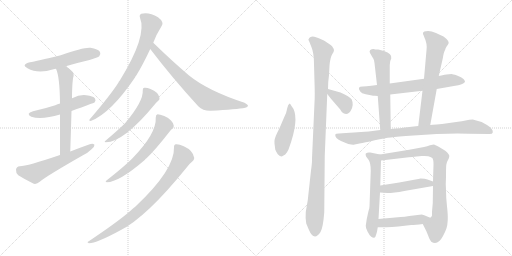
t = 0.00 s
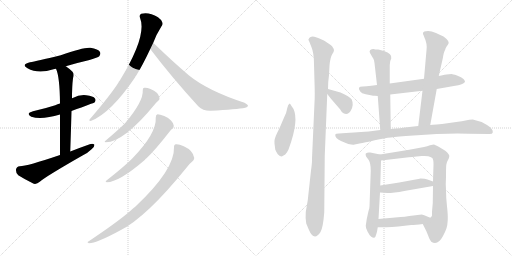
t = 3.06 s
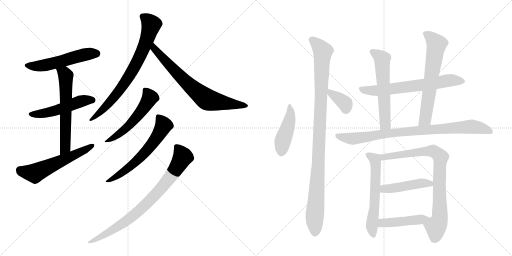
t = 6.13 s
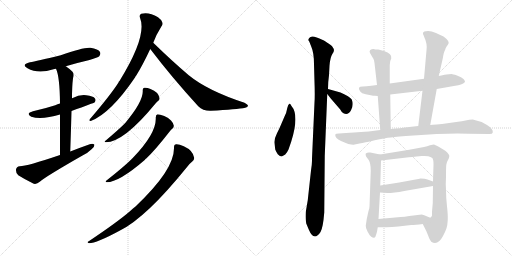
t = 9.19 s
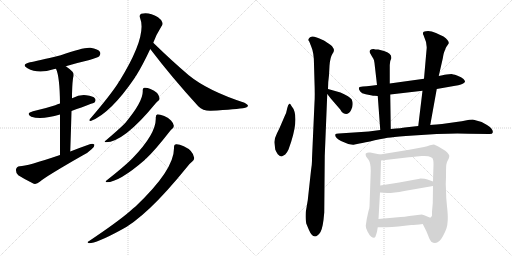
t = 12.25 s
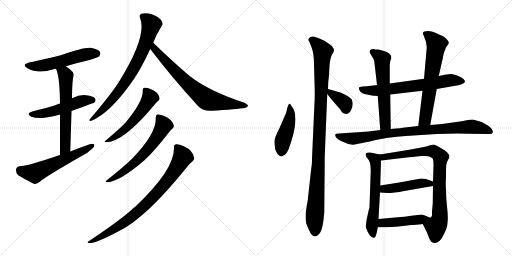
t = 15.31 s

The animated SVG that drew these frames (rendered in a browser with its animation timeline set to each time). Animation: 20 CSS @keyframes rules; one cycle of 15.31 s.

<svg version="1.1" viewBox="0 0 2048 1024" xmlns="http://www.w3.org/2000/svg">
  <g stroke="lightgray" stroke-dasharray="1,1" stroke-width="1" transform="scale(4, 4)">
    <line x1="0" y1="0" x2="256" y2="256"></line>
    <line x1="256" y1="0" x2="0" y2="256"></line>
    <line x1="128" y1="0" x2="128" y2="256"></line>
    <line x1="0" y1="128" x2="256" y2="128"></line>
    <line x1="256" y1="0" x2="512" y2="256"></line>
    <line x1="512" y1="0" x2="256" y2="256"></line>
    <line x1="384" y1="0" x2="384" y2="256"></line>
    <line x1="256" y1="128" x2="512" y2="128"></line>
  </g>
<g transform="scale(1, -1) translate(0, -850)">
   <style type="text/css">
    @keyframes keyframes0 {
      from {
       stroke: black;
       stroke-dashoffset: 537;
       stroke-width: 128;
       }
       64% {
       animation-timing-function: step-end;
       stroke: black;
       stroke-dashoffset: 0;
       stroke-width: 128;
       }
       to {
       stroke: black;
       stroke-width: 1024;
       }
       }
       #make-me-a-hanzi-animation-0 {
         animation: keyframes0 0.687012s both;
         animation-delay: 0.000000s;
         animation-timing-function: linear;
       }
    @keyframes keyframes1 {
      from {
       stroke: black;
       stroke-dashoffset: 512;
       stroke-width: 128;
       }
       63% {
       animation-timing-function: step-end;
       stroke: black;
       stroke-dashoffset: 0;
       stroke-width: 128;
       }
       to {
       stroke: black;
       stroke-width: 1024;
       }
       }
       #make-me-a-hanzi-animation-1 {
         animation: keyframes1 0.666667s both;
         animation-delay: 0.687012s;
         animation-timing-function: linear;
       }
    @keyframes keyframes2 {
      from {
       stroke: black;
       stroke-dashoffset: 610;
       stroke-width: 128;
       }
       67% {
       animation-timing-function: step-end;
       stroke: black;
       stroke-dashoffset: 0;
       stroke-width: 128;
       }
       to {
       stroke: black;
       stroke-width: 1024;
       }
       }
       #make-me-a-hanzi-animation-2 {
         animation: keyframes2 0.746419s both;
         animation-delay: 1.353678s;
         animation-timing-function: linear;
       }
    @keyframes keyframes3 {
      from {
       stroke: black;
       stroke-dashoffset: 575;
       stroke-width: 128;
       }
       65% {
       animation-timing-function: step-end;
       stroke: black;
       stroke-dashoffset: 0;
       stroke-width: 128;
       }
       to {
       stroke: black;
       stroke-width: 1024;
       }
       }
       #make-me-a-hanzi-animation-3 {
         animation: keyframes3 0.717936s both;
         animation-delay: 2.100098s;
         animation-timing-function: linear;
       }
    @keyframes keyframes4 {
      from {
       stroke: black;
       stroke-dashoffset: 762;
       stroke-width: 128;
       }
       71% {
       animation-timing-function: step-end;
       stroke: black;
       stroke-dashoffset: 0;
       stroke-width: 128;
       }
       to {
       stroke: black;
       stroke-width: 1024;
       }
       }
       #make-me-a-hanzi-animation-4 {
         animation: keyframes4 0.870117s both;
         animation-delay: 2.818034s;
         animation-timing-function: linear;
       }
    @keyframes keyframes5 {
      from {
       stroke: black;
       stroke-dashoffset: 724;
       stroke-width: 128;
       }
       70% {
       animation-timing-function: step-end;
       stroke: black;
       stroke-dashoffset: 0;
       stroke-width: 128;
       }
       to {
       stroke: black;
       stroke-width: 1024;
       }
       }
       #make-me-a-hanzi-animation-5 {
         animation: keyframes5 0.839193s both;
         animation-delay: 3.688151s;
         animation-timing-function: linear;
       }
    @keyframes keyframes6 {
      from {
       stroke: black;
       stroke-dashoffset: 540;
       stroke-width: 128;
       }
       64% {
       animation-timing-function: step-end;
       stroke: black;
       stroke-dashoffset: 0;
       stroke-width: 128;
       }
       to {
       stroke: black;
       stroke-width: 1024;
       }
       }
       #make-me-a-hanzi-animation-6 {
         animation: keyframes6 0.689453s both;
         animation-delay: 4.527344s;
         animation-timing-function: linear;
       }
    @keyframes keyframes7 {
      from {
       stroke: black;
       stroke-dashoffset: 616;
       stroke-width: 128;
       }
       67% {
       animation-timing-function: step-end;
       stroke: black;
       stroke-dashoffset: 0;
       stroke-width: 128;
       }
       to {
       stroke: black;
       stroke-width: 1024;
       }
       }
       #make-me-a-hanzi-animation-7 {
         animation: keyframes7 0.751302s both;
         animation-delay: 5.216797s;
         animation-timing-function: linear;
       }
    @keyframes keyframes8 {
      from {
       stroke: black;
       stroke-dashoffset: 816;
       stroke-width: 128;
       }
       73% {
       animation-timing-function: step-end;
       stroke: black;
       stroke-dashoffset: 0;
       stroke-width: 128;
       }
       to {
       stroke: black;
       stroke-width: 1024;
       }
       }
       #make-me-a-hanzi-animation-8 {
         animation: keyframes8 0.914062s both;
         animation-delay: 5.968099s;
         animation-timing-function: linear;
       }
    @keyframes keyframes9 {
      from {
       stroke: black;
       stroke-dashoffset: 456;
       stroke-width: 128;
       }
       60% {
       animation-timing-function: step-end;
       stroke: black;
       stroke-dashoffset: 0;
       stroke-width: 128;
       }
       to {
       stroke: black;
       stroke-width: 1024;
       }
       }
       #make-me-a-hanzi-animation-9 {
         animation: keyframes9 0.621094s both;
         animation-delay: 6.882161s;
         animation-timing-function: linear;
       }
    @keyframes keyframes10 {
      from {
       stroke: black;
       stroke-dashoffset: 1045;
       stroke-width: 128;
       }
       77% {
       animation-timing-function: step-end;
       stroke: black;
       stroke-dashoffset: 0;
       stroke-width: 128;
       }
       to {
       stroke: black;
       stroke-width: 1024;
       }
       }
       #make-me-a-hanzi-animation-10 {
         animation: keyframes10 1.100423s both;
         animation-delay: 7.503255s;
         animation-timing-function: linear;
       }
    @keyframes keyframes11 {
      from {
       stroke: black;
       stroke-dashoffset: 363;
       stroke-width: 128;
       }
       54% {
       animation-timing-function: step-end;
       stroke: black;
       stroke-dashoffset: 0;
       stroke-width: 128;
       }
       to {
       stroke: black;
       stroke-width: 1024;
       }
       }
       #make-me-a-hanzi-animation-11 {
         animation: keyframes11 0.545410s both;
         animation-delay: 8.603678s;
         animation-timing-function: linear;
       }
    @keyframes keyframes12 {
      from {
       stroke: black;
       stroke-dashoffset: 663;
       stroke-width: 128;
       }
       68% {
       animation-timing-function: step-end;
       stroke: black;
       stroke-dashoffset: 0;
       stroke-width: 128;
       }
       to {
       stroke: black;
       stroke-width: 1024;
       }
       }
       #make-me-a-hanzi-animation-12 {
         animation: keyframes12 0.789551s both;
         animation-delay: 9.149089s;
         animation-timing-function: linear;
       }
    @keyframes keyframes13 {
      from {
       stroke: black;
       stroke-dashoffset: 585;
       stroke-width: 128;
       }
       66% {
       animation-timing-function: step-end;
       stroke: black;
       stroke-dashoffset: 0;
       stroke-width: 128;
       }
       to {
       stroke: black;
       stroke-width: 1024;
       }
       }
       #make-me-a-hanzi-animation-13 {
         animation: keyframes13 0.726074s both;
         animation-delay: 9.938639s;
         animation-timing-function: linear;
       }
    @keyframes keyframes14 {
      from {
       stroke: black;
       stroke-dashoffset: 652;
       stroke-width: 128;
       }
       68% {
       animation-timing-function: step-end;
       stroke: black;
       stroke-dashoffset: 0;
       stroke-width: 128;
       }
       to {
       stroke: black;
       stroke-width: 1024;
       }
       }
       #make-me-a-hanzi-animation-14 {
         animation: keyframes14 0.780599s both;
         animation-delay: 10.664714s;
         animation-timing-function: linear;
       }
    @keyframes keyframes15 {
      from {
       stroke: black;
       stroke-dashoffset: 876;
       stroke-width: 128;
       }
       74% {
       animation-timing-function: step-end;
       stroke: black;
       stroke-dashoffset: 0;
       stroke-width: 128;
       }
       to {
       stroke: black;
       stroke-width: 1024;
       }
       }
       #make-me-a-hanzi-animation-15 {
         animation: keyframes15 0.962891s both;
         animation-delay: 11.445312s;
         animation-timing-function: linear;
       }
    @keyframes keyframes16 {
      from {
       stroke: black;
       stroke-dashoffset: 595;
       stroke-width: 128;
       }
       66% {
       animation-timing-function: step-end;
       stroke: black;
       stroke-dashoffset: 0;
       stroke-width: 128;
       }
       to {
       stroke: black;
       stroke-width: 1024;
       }
       }
       #make-me-a-hanzi-animation-16 {
         animation: keyframes16 0.734212s both;
         animation-delay: 12.408203s;
         animation-timing-function: linear;
       }
    @keyframes keyframes17 {
      from {
       stroke: black;
       stroke-dashoffset: 827;
       stroke-width: 128;
       }
       73% {
       animation-timing-function: step-end;
       stroke: black;
       stroke-dashoffset: 0;
       stroke-width: 128;
       }
       to {
       stroke: black;
       stroke-width: 1024;
       }
       }
       #make-me-a-hanzi-animation-17 {
         animation: keyframes17 0.923014s both;
         animation-delay: 13.142415s;
         animation-timing-function: linear;
       }
    @keyframes keyframes18 {
      from {
       stroke: black;
       stroke-dashoffset: 460;
       stroke-width: 128;
       }
       60% {
       animation-timing-function: step-end;
       stroke: black;
       stroke-dashoffset: 0;
       stroke-width: 128;
       }
       to {
       stroke: black;
       stroke-width: 1024;
       }
       }
       #make-me-a-hanzi-animation-18 {
         animation: keyframes18 0.624349s both;
         animation-delay: 14.065430s;
         animation-timing-function: linear;
       }
    @keyframes keyframes19 {
      from {
       stroke: black;
       stroke-dashoffset: 457;
       stroke-width: 128;
       }
       60% {
       animation-timing-function: step-end;
       stroke: black;
       stroke-dashoffset: 0;
       stroke-width: 128;
       }
       to {
       stroke: black;
       stroke-width: 1024;
       }
       }
       #make-me-a-hanzi-animation-19 {
         animation: keyframes19 0.621908s both;
         animation-delay: 14.689779s;
         animation-timing-function: linear;
       }
</style>
<path d="M 263 585 Q 306 598 358 610 Q 392 620 397 625 Q 404 634 400 642 Q 393 654 362 659 Q 335 662 243 629 Q 144 605 120 601 Q 83 592 110 577 Q 152 553 214 573 Q 217 574 224 575 L 263 585 Z" fill="lightgray"></path> 
<path d="M 286 406 Q 376 439 378 440 Q 385 449 380 456 Q 373 466 345 469 Q 317 472 291 458 Q 290 458 288 457 L 240 436 Q 230 433 221 429 Q 181 416 132 405 Q 101 396 125 383 Q 167 370 240 392 L 286 406 Z" fill="lightgray"></path> 
<path d="M 281 244 Q 284 332 286 406 L 288 457 Q 288 505 292 537 Q 298 553 290 563 Q 277 576 263 585 C 238 602 213 603 224 575 Q 239 544 240 436 L 240 392 Q 240 329 240 230 C 240 200 280 214 281 244 Z" fill="lightgray"></path> 
<path d="M 240 230 Q 108 185 79 185 Q 66 184 64 172 Q 63 157 73 149 Q 98 133 135 115 Q 147 112 159 123 Q 183 144 330 228 Q 351 238 365 252 Q 378 261 378 271 Q 372 277 359 273 Q 322 260 281 244 L 240 230 Z" fill="lightgray"></path> 
<path d="M 613 679 Q 625 712 646 745 Q 653 752 649 761 Q 646 771 632 781 Q 596 803 565 795 Q 556 791 560 779 Q 590 707 478 526 Q 475 525 474 520 Q 443 471 360 374 Q 353 367 363 366 Q 442 396 540 540 Q 541 544 545 548 Q 570 588 601 654 L 613 679 Z" fill="lightgray"></path> 
<path d="M 601 654 Q 686 542 793 425 Q 812 406 843 407 Q 948 413 981 419 Q 991 422 992 427 Q 992 431 978 439 Q 831 487 755 549 Q 688 606 613 679 C 591 700 583 678 601 654 Z" fill="lightgray"></path> 
<path d="M 571 488 Q 574 445 501 358 Q 500 358 498 355 Q 476 333 422 287 Q 415 284 423 281 Q 495 281 622 436 Q 628 443 632 446 Q 639 450 638 458 Q 634 482 602 494 Q 586 501 577 499 Q 570 498 571 488 Z" fill="lightgray"></path> 
<path d="M 623 380 Q 627 317 530 217 Q 527 216 526 213 Q 498 185 426 128 Q 419 124 427 121 Q 476 121 580 211 Q 581 214 585 216 Q 621 250 677 322 Q 684 331 689 335 Q 696 339 695 348 Q 694 357 684 368 Q 674 380 657 386 Q 639 393 630 393 Q 623 392 623 380 Z" fill="lightgray"></path> 
<path d="M 696 260 Q 699 172 542 24 Q 532 17 522 7 Q 473 -36 355 -115 Q 345 -119 356 -123 Q 386 -123 480 -72 Q 585 -20 749 183 Q 761 198 769 204 Q 776 208 777 218 Q 773 248 735 265 Q 716 274 704 273 Q 695 272 696 260 Z" fill="lightgray"></path> 
<path d="M 1153 430 Q 1149 419 1147 409 Q 1146 399 1138 384 L 1126 356 Q 1121 343 1108 317 Q 1095 291 1098 276 L 1101 252 Q 1103 246 1111 233 Q 1120 224 1127 224 L 1141 232 Q 1148 239 1154 252 L 1165 284 Q 1198 389 1166 426 Q 1161 436 1159 436 Q 1158 436 1153 430 Z" fill="lightgray"></path> 
<path d="M 1256 593 L 1258 522 Q 1260 468 1258 440 L 1248 216 Q 1249 201 1244 168 L 1231 49 L 1223 2 Q 1221 -26 1225 -44 L 1235 -68 Q 1256 -118 1282 -78 Q 1292 -62 1297 0 L 1299 227 L 1309 474 L 1312 494 L 1313 522 L 1316 549 L 1318 587 Q 1321 623 1330 635 Q 1339 647 1334 656 Q 1329 665 1324 669 L 1314 676 Q 1309 680 1299 686 Q 1290 691 1267 700 Q 1244 709 1237 698 Q 1230 691 1237 684 L 1246 661 Q 1256 638 1256 593 Z" fill="lightgray"></path> 
<path d="M 1309 474 L 1323 456 L 1361 412 Q 1366 401 1374 397 Q 1392 387 1404 409 Q 1416 431 1407 452 Q 1399 464 1362 480 L 1312 494 C 1288 501 1291 498 1309 474 Z" fill="lightgray"></path> 
<path d="M 1747 494 L 1821 507 Q 1847 509 1860 522 Q 1861 526 1854 534 Q 1847 541 1828 548 Q 1810 554 1806 554 L 1786 552 Q 1779 552 1770 549 L 1755 546 L 1696 535 L 1559 516 L 1508 510 L 1485 507 Q 1465 504 1451 504 Q 1426 504 1441 484 Q 1446 476 1463 473 L 1488 468 Q 1490 467 1499 467 L 1511 466 L 1561 472 L 1690 487 L 1747 494 Z" fill="lightgray"></path> 
<path d="M 1559 516 L 1559 590 L 1561 606 L 1565 616 Q 1569 636 1536 646 L 1513 652 Q 1500 652 1494 654 Q 1486 654 1481 650 Q 1476 645 1480 638 L 1488 624 Q 1494 616 1496 609 Q 1498 601 1500 580 L 1508 510 L 1511 466 L 1521 330 C 1523 300 1563 304 1563 334 L 1561 472 L 1559 516 Z" fill="lightgray"></path> 
<path d="M 1721 350 L 1747 494 L 1755 546 L 1771 616 Q 1775 643 1782 654 L 1782 656 Q 1786 664 1792 672 Q 1803 683 1774 704 Q 1750 716 1744 718 L 1727 724 Q 1714 727 1704 725 Q 1688 724 1693 711 Q 1695 708 1696 704 Q 1710 675 1706 649 L 1696 535 L 1690 487 L 1673 346 C 1669 316 1716 320 1721 350 Z" fill="lightgray"></path> 
<path d="M 1475 324 L 1355 316 Q 1343 316 1341 312 Q 1339 298 1364 286 L 1393 274 Q 1411 270 1414 271 L 1438 276 Q 1458 279 1499 289 Q 1540 298 1563 300 Q 1588 304 1654 308 L 1747 314 Q 1830 318 1874 315 L 1955 314 Q 1970 313 1971 320 Q 1974 334 1948 350 Q 1923 366 1891 372 Q 1878 372 1862 368 Q 1847 364 1832 363 L 1768 354 L 1746 352 Q 1729 352 1721 350 L 1673 346 L 1619 340 Q 1609 338 1563 334 L 1521 330 L 1475 324 Z" fill="lightgray"></path> 
<path d="M 1520 232 L 1481 240 Q 1470 242 1463 236 Q 1461 230 1465 223 L 1475 210 Q 1483 197 1483 167 L 1478 24 Q 1478 18 1474 6 L 1467 -26 L 1463 -53 Q 1462 -60 1470 -76 Q 1478 -92 1485 -97 Q 1492 -102 1497 -101 Q 1502 -100 1505 -87 Q 1509 -75 1509 -71 L 1511 -59 L 1514 -26 L 1520 80 L 1521 108 L 1524 208 C 1525 231 1525 231 1520 232 Z" fill="lightgray"></path> 
<path d="M 1691 -46 L 1700 -64 Q 1705 -72 1712 -91 Q 1719 -111 1725 -117 Q 1751 -134 1772 -94 Q 1782 -75 1786 -63 Q 1790 -51 1791 -30 Q 1792 -10 1788 25 Q 1784 60 1784 90 Q 1782 114 1784 141 Q 1784 176 1785 190 Q 1787 203 1795 216 Q 1798 225 1797 228 Q 1797 231 1789 240 Q 1781 248 1773 252 L 1753 264 Q 1740 271 1736 272 Q 1732 272 1720 269 Q 1709 264 1696 262 L 1637 251 L 1520 232 C 1490 227 1494 205 1524 208 L 1627 220 Q 1641 222 1687 226 Q 1733 229 1733 208 Q 1734 205 1734 191 L 1732 124 L 1732 106 L 1731 37 L 1728 4 L 1728 -12 Q 1728 -16 1721 -21 C 1710 -49 1680 -24 1691 -46 Z" fill="lightgray"></path> 
<path d="M 1520 80 L 1549 78 Q 1575 78 1617 86 L 1732 106 C 1762 111 1760 114 1732 124 L 1710 132 Q 1701 136 1682 136 Q 1675 134 1662 132 L 1597 120 L 1521 108 C 1491 103 1490 82 1520 80 Z" fill="lightgray"></path> 
<path d="M 1511 -59 L 1536 -59 Q 1559 -60 1593 -56 L 1645 -50 Q 1661 -50 1691 -46 C 1721 -42 1749 -33 1721 -21 L 1697 -11 L 1687 -8 L 1637 -14 Q 1618 -18 1603 -18 L 1514 -26 C 1484 -29 1481 -59 1511 -59 Z" fill="lightgray"></path> 
      <clipPath id="make-me-a-hanzi-clip-0">
      <path d="M 263 585 Q 306 598 358 610 Q 392 620 397 625 Q 404 634 400 642 Q 393 654 362 659 Q 335 662 243 629 Q 144 605 120 601 Q 83 592 110 577 Q 152 553 214 573 Q 217 574 224 575 L 263 585 Z" fill="lightgray"></path>
      </clipPath>
      <path clip-path="url(#make-me-a-hanzi-clip-0)" d="M 112 590 L 171 587 L 316 626 L 387 636 " fill="none" id="make-me-a-hanzi-animation-0" stroke-dasharray="409 818" stroke-linecap="round"></path>

      <clipPath id="make-me-a-hanzi-clip-1">
      <path d="M 286 406 Q 376 439 378 440 Q 385 449 380 456 Q 373 466 345 469 Q 317 472 291 458 Q 290 458 288 457 L 240 436 Q 230 433 221 429 Q 181 416 132 405 Q 101 396 125 383 Q 167 370 240 392 L 286 406 Z" fill="lightgray"></path>
      </clipPath>
      <path clip-path="url(#make-me-a-hanzi-clip-1)" d="M 126 395 L 180 397 L 226 408 L 327 446 L 374 447 " fill="none" id="make-me-a-hanzi-animation-1" stroke-dasharray="384 768" stroke-linecap="round"></path>

      <clipPath id="make-me-a-hanzi-clip-2">
      <path d="M 281 244 Q 284 332 286 406 L 288 457 Q 288 505 292 537 Q 298 553 290 563 Q 277 576 263 585 C 238 602 213 603 224 575 Q 239 544 240 436 L 240 392 Q 240 329 240 230 C 240 200 280 214 281 244 Z" fill="lightgray"></path>
      </clipPath>
      <path clip-path="url(#make-me-a-hanzi-clip-2)" d="M 231 573 L 259 554 L 263 544 L 262 284 L 258 256 L 245 239 " fill="none" id="make-me-a-hanzi-animation-2" stroke-dasharray="482 964" stroke-linecap="round"></path>

      <clipPath id="make-me-a-hanzi-clip-3">
      <path d="M 240 230 Q 108 185 79 185 Q 66 184 64 172 Q 63 157 73 149 Q 98 133 135 115 Q 147 112 159 123 Q 183 144 330 228 Q 351 238 365 252 Q 378 261 378 271 Q 372 277 359 273 Q 322 260 281 244 L 240 230 Z" fill="lightgray"></path>
      </clipPath>
      <path clip-path="url(#make-me-a-hanzi-clip-3)" d="M 79 170 L 139 157 L 372 268 " fill="none" id="make-me-a-hanzi-animation-3" stroke-dasharray="447 894" stroke-linecap="round"></path>

      <clipPath id="make-me-a-hanzi-clip-4">
      <path d="M 613 679 Q 625 712 646 745 Q 653 752 649 761 Q 646 771 632 781 Q 596 803 565 795 Q 556 791 560 779 Q 590 707 478 526 Q 475 525 474 520 Q 443 471 360 374 Q 353 367 363 366 Q 442 396 540 540 Q 541 544 545 548 Q 570 588 601 654 L 613 679 Z" fill="lightgray"></path>
      </clipPath>
      <path clip-path="url(#make-me-a-hanzi-clip-4)" d="M 570 785 L 605 752 L 561 626 L 472 480 L 411 411 L 384 386 L 369 380 L 366 372 " fill="none" id="make-me-a-hanzi-animation-4" stroke-dasharray="634 1268" stroke-linecap="round"></path>

      <clipPath id="make-me-a-hanzi-clip-5">
      <path d="M 601 654 Q 686 542 793 425 Q 812 406 843 407 Q 948 413 981 419 Q 991 422 992 427 Q 992 431 978 439 Q 831 487 755 549 Q 688 606 613 679 C 591 700 583 678 601 654 Z" fill="lightgray"></path>
      </clipPath>
      <path clip-path="url(#make-me-a-hanzi-clip-5)" d="M 616 670 L 617 655 L 677 589 L 755 511 L 828 452 L 985 426 " fill="none" id="make-me-a-hanzi-animation-5" stroke-dasharray="596 1192" stroke-linecap="round"></path>

      <clipPath id="make-me-a-hanzi-clip-6">
      <path d="M 571 488 Q 574 445 501 358 Q 500 358 498 355 Q 476 333 422 287 Q 415 284 423 281 Q 495 281 622 436 Q 628 443 632 446 Q 639 450 638 458 Q 634 482 602 494 Q 586 501 577 499 Q 570 498 571 488 Z" fill="lightgray"></path>
      </clipPath>
      <path clip-path="url(#make-me-a-hanzi-clip-6)" d="M 582 489 L 600 459 L 567 406 L 494 327 L 427 285 " fill="none" id="make-me-a-hanzi-animation-6" stroke-dasharray="412 824" stroke-linecap="round"></path>

      <clipPath id="make-me-a-hanzi-clip-7">
      <path d="M 623 380 Q 627 317 530 217 Q 527 216 526 213 Q 498 185 426 128 Q 419 124 427 121 Q 476 121 580 211 Q 581 214 585 216 Q 621 250 677 322 Q 684 331 689 335 Q 696 339 695 348 Q 694 357 684 368 Q 674 380 657 386 Q 639 393 630 393 Q 623 392 623 380 Z" fill="lightgray"></path>
      </clipPath>
      <path clip-path="url(#make-me-a-hanzi-clip-7)" d="M 634 382 L 654 348 L 600 263 L 560 218 L 502 168 L 431 125 " fill="none" id="make-me-a-hanzi-animation-7" stroke-dasharray="488 976" stroke-linecap="round"></path>

      <clipPath id="make-me-a-hanzi-clip-8">
      <path d="M 696 260 Q 699 172 542 24 Q 532 17 522 7 Q 473 -36 355 -115 Q 345 -119 356 -123 Q 386 -123 480 -72 Q 585 -20 749 183 Q 761 198 769 204 Q 776 208 777 218 Q 773 248 735 265 Q 716 274 704 273 Q 695 272 696 260 Z" fill="lightgray"></path>
      </clipPath>
      <path clip-path="url(#make-me-a-hanzi-clip-8)" d="M 708 262 L 731 222 L 695 160 L 636 86 L 519 -24 L 463 -64 L 359 -119 " fill="none" id="make-me-a-hanzi-animation-8" stroke-dasharray="688 1376" stroke-linecap="round"></path>

      <clipPath id="make-me-a-hanzi-clip-9">
      <path d="M 1153 430 Q 1149 419 1147 409 Q 1146 399 1138 384 L 1126 356 Q 1121 343 1108 317 Q 1095 291 1098 276 L 1101 252 Q 1103 246 1111 233 Q 1120 224 1127 224 L 1141 232 Q 1148 239 1154 252 L 1165 284 Q 1198 389 1166 426 Q 1161 436 1159 436 Q 1158 436 1153 430 Z" fill="lightgray"></path>
      </clipPath>
      <path clip-path="url(#make-me-a-hanzi-clip-9)" d="M 1160 429 L 1159 372 L 1131 286 L 1126 234 " fill="none" id="make-me-a-hanzi-animation-9" stroke-dasharray="328 656" stroke-linecap="round"></path>

      <clipPath id="make-me-a-hanzi-clip-10">
      <path d="M 1256 593 L 1258 522 Q 1260 468 1258 440 L 1248 216 Q 1249 201 1244 168 L 1231 49 L 1223 2 Q 1221 -26 1225 -44 L 1235 -68 Q 1256 -118 1282 -78 Q 1292 -62 1297 0 L 1299 227 L 1309 474 L 1312 494 L 1313 522 L 1316 549 L 1318 587 Q 1321 623 1330 635 Q 1339 647 1334 656 Q 1329 665 1324 669 L 1314 676 Q 1309 680 1299 686 Q 1290 691 1267 700 Q 1244 709 1237 698 Q 1230 691 1237 684 L 1246 661 Q 1256 638 1256 593 Z" fill="lightgray"></path>
      </clipPath>
      <path clip-path="url(#make-me-a-hanzi-clip-10)" d="M 1248 691 L 1291 645 L 1274 205 L 1258 -22 L 1260 -80 " fill="none" id="make-me-a-hanzi-animation-10" stroke-dasharray="917 1834" stroke-linecap="round"></path>

      <clipPath id="make-me-a-hanzi-clip-11">
      <path d="M 1309 474 L 1323 456 L 1361 412 Q 1366 401 1374 397 Q 1392 387 1404 409 Q 1416 431 1407 452 Q 1399 464 1362 480 L 1312 494 C 1288 501 1291 498 1309 474 Z" fill="lightgray"></path>
      </clipPath>
      <path clip-path="url(#make-me-a-hanzi-clip-11)" d="M 1317 488 L 1322 477 L 1379 437 L 1384 412 " fill="none" id="make-me-a-hanzi-animation-11" stroke-dasharray="235 470" stroke-linecap="round"></path>

      <clipPath id="make-me-a-hanzi-clip-12">
      <path d="M 1747 494 L 1821 507 Q 1847 509 1860 522 Q 1861 526 1854 534 Q 1847 541 1828 548 Q 1810 554 1806 554 L 1786 552 Q 1779 552 1770 549 L 1755 546 L 1696 535 L 1559 516 L 1508 510 L 1485 507 Q 1465 504 1451 504 Q 1426 504 1441 484 Q 1446 476 1463 473 L 1488 468 Q 1490 467 1499 467 L 1511 466 L 1561 472 L 1690 487 L 1747 494 Z" fill="lightgray"></path>
      </clipPath>
      <path clip-path="url(#make-me-a-hanzi-clip-12)" d="M 1446 494 L 1515 488 L 1803 529 L 1850 525 " fill="none" id="make-me-a-hanzi-animation-12" stroke-dasharray="535 1070" stroke-linecap="round"></path>

      <clipPath id="make-me-a-hanzi-clip-13">
      <path d="M 1559 516 L 1559 590 L 1561 606 L 1565 616 Q 1569 636 1536 646 L 1513 652 Q 1500 652 1494 654 Q 1486 654 1481 650 Q 1476 645 1480 638 L 1488 624 Q 1494 616 1496 609 Q 1498 601 1500 580 L 1508 510 L 1511 466 L 1521 330 C 1523 300 1563 304 1563 334 L 1561 472 L 1559 516 Z" fill="lightgray"></path>
      </clipPath>
      <path clip-path="url(#make-me-a-hanzi-clip-13)" d="M 1490 643 L 1529 614 L 1541 357 L 1527 338 " fill="none" id="make-me-a-hanzi-animation-13" stroke-dasharray="457 914" stroke-linecap="round"></path>

      <clipPath id="make-me-a-hanzi-clip-14">
      <path d="M 1721 350 L 1747 494 L 1755 546 L 1771 616 Q 1775 643 1782 654 L 1782 656 Q 1786 664 1792 672 Q 1803 683 1774 704 Q 1750 716 1744 718 L 1727 724 Q 1714 727 1704 725 Q 1688 724 1693 711 Q 1695 708 1696 704 Q 1710 675 1706 649 L 1696 535 L 1690 487 L 1673 346 C 1669 316 1716 320 1721 350 Z" fill="lightgray"></path>
      </clipPath>
      <path clip-path="url(#make-me-a-hanzi-clip-14)" d="M 1701 716 L 1746 673 L 1702 376 L 1678 353 " fill="none" id="make-me-a-hanzi-animation-14" stroke-dasharray="524 1048" stroke-linecap="round"></path>

      <clipPath id="make-me-a-hanzi-clip-15">
      <path d="M 1475 324 L 1355 316 Q 1343 316 1341 312 Q 1339 298 1364 286 L 1393 274 Q 1411 270 1414 271 L 1438 276 Q 1458 279 1499 289 Q 1540 298 1563 300 Q 1588 304 1654 308 L 1747 314 Q 1830 318 1874 315 L 1955 314 Q 1970 313 1971 320 Q 1974 334 1948 350 Q 1923 366 1891 372 Q 1878 372 1862 368 Q 1847 364 1832 363 L 1768 354 L 1746 352 Q 1729 352 1721 350 L 1673 346 L 1619 340 Q 1609 338 1563 334 L 1521 330 L 1475 324 Z" fill="lightgray"></path>
      </clipPath>
      <path clip-path="url(#make-me-a-hanzi-clip-15)" d="M 1349 309 L 1415 295 L 1575 320 L 1886 344 L 1962 324 " fill="none" id="make-me-a-hanzi-animation-15" stroke-dasharray="748 1496" stroke-linecap="round"></path>

      <clipPath id="make-me-a-hanzi-clip-16">
      <path d="M 1520 232 L 1481 240 Q 1470 242 1463 236 Q 1461 230 1465 223 L 1475 210 Q 1483 197 1483 167 L 1478 24 Q 1478 18 1474 6 L 1467 -26 L 1463 -53 Q 1462 -60 1470 -76 Q 1478 -92 1485 -97 Q 1492 -102 1497 -101 Q 1502 -100 1505 -87 Q 1509 -75 1509 -71 L 1511 -59 L 1514 -26 L 1520 80 L 1521 108 L 1524 208 C 1525 231 1525 231 1520 232 Z" fill="lightgray"></path>
      </clipPath>
      <path clip-path="url(#make-me-a-hanzi-clip-16)" d="M 1471 231 L 1496 215 L 1502 202 L 1500 58 L 1487 -54 L 1493 -92 " fill="none" id="make-me-a-hanzi-animation-16" stroke-dasharray="467 934" stroke-linecap="round"></path>

      <clipPath id="make-me-a-hanzi-clip-17">
      <path d="M 1691 -46 L 1700 -64 Q 1705 -72 1712 -91 Q 1719 -111 1725 -117 Q 1751 -134 1772 -94 Q 1782 -75 1786 -63 Q 1790 -51 1791 -30 Q 1792 -10 1788 25 Q 1784 60 1784 90 Q 1782 114 1784 141 Q 1784 176 1785 190 Q 1787 203 1795 216 Q 1798 225 1797 228 Q 1797 231 1789 240 Q 1781 248 1773 252 L 1753 264 Q 1740 271 1736 272 Q 1732 272 1720 269 Q 1709 264 1696 262 L 1637 251 L 1520 232 C 1490 227 1494 205 1524 208 L 1627 220 Q 1641 222 1687 226 Q 1733 229 1733 208 Q 1734 205 1734 191 L 1732 124 L 1732 106 L 1731 37 L 1728 4 L 1728 -12 Q 1728 -16 1721 -21 C 1710 -49 1680 -24 1691 -46 Z" fill="lightgray"></path>
      </clipPath>
      <path clip-path="url(#make-me-a-hanzi-clip-17)" d="M 1528 227 L 1535 222 L 1730 246 L 1762 221 L 1757 130 L 1760 -14 L 1744 -60 L 1738 -101 " fill="none" id="make-me-a-hanzi-animation-17" stroke-dasharray="699 1398" stroke-linecap="round"></path>

      <clipPath id="make-me-a-hanzi-clip-18">
      <path d="M 1520 80 L 1549 78 Q 1575 78 1617 86 L 1732 106 C 1762 111 1760 114 1732 124 L 1710 132 Q 1701 136 1682 136 Q 1675 134 1662 132 L 1597 120 L 1521 108 C 1491 103 1490 82 1520 80 Z" fill="lightgray"></path>
      </clipPath>
      <path clip-path="url(#make-me-a-hanzi-clip-18)" d="M 1528 87 L 1536 95 L 1689 118 L 1720 116 L 1724 111 " fill="none" id="make-me-a-hanzi-animation-18" stroke-dasharray="332 664" stroke-linecap="round"></path>

      <clipPath id="make-me-a-hanzi-clip-19">
      <path d="M 1511 -59 L 1536 -59 Q 1559 -60 1593 -56 L 1645 -50 Q 1661 -50 1691 -46 C 1721 -42 1749 -33 1721 -21 L 1697 -11 L 1687 -8 L 1637 -14 Q 1618 -18 1603 -18 L 1514 -26 C 1484 -29 1481 -59 1511 -59 Z" fill="lightgray"></path>
      </clipPath>
      <path clip-path="url(#make-me-a-hanzi-clip-19)" d="M 1517 -54 L 1538 -41 L 1713 -22 " fill="none" id="make-me-a-hanzi-animation-19" stroke-dasharray="329 658" stroke-linecap="round"></path>

</g>
</svg>
